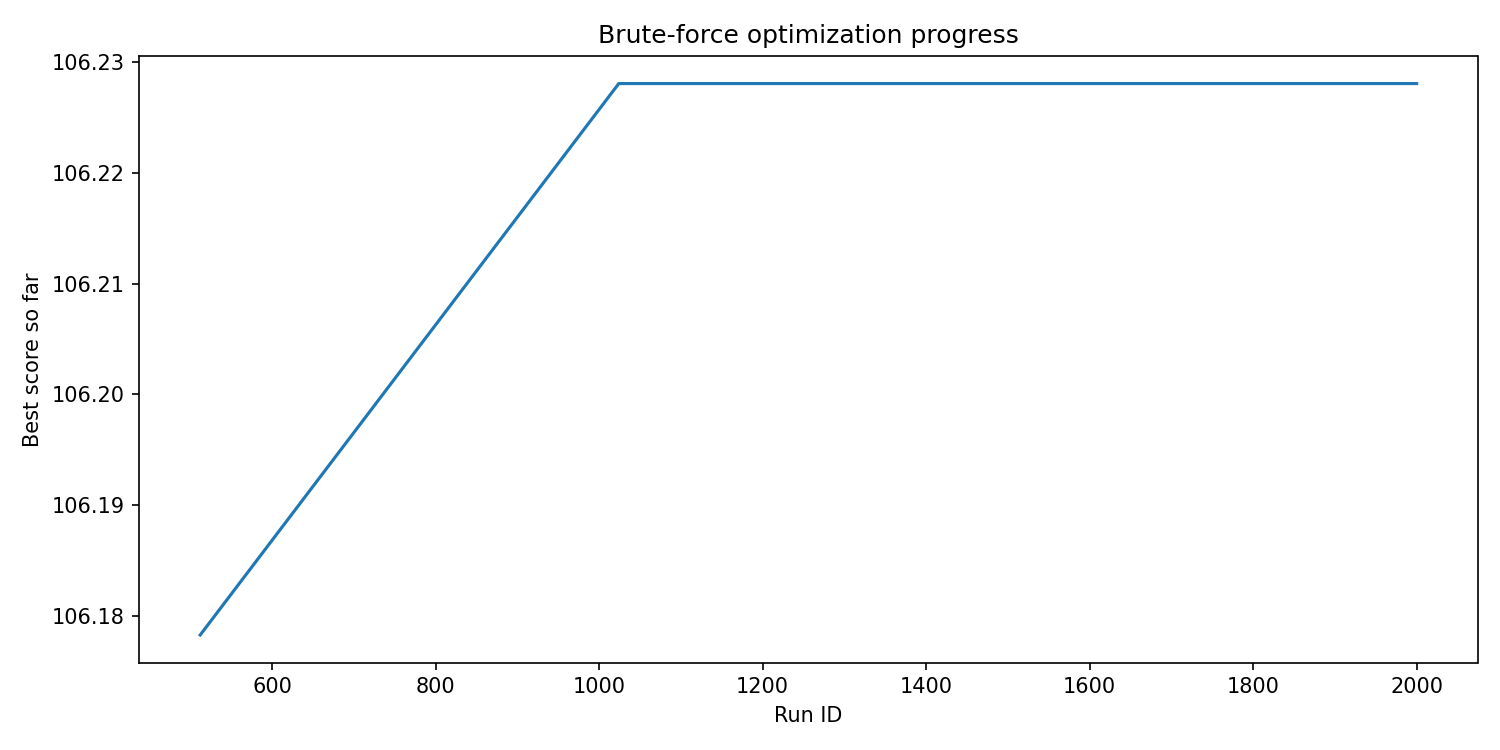

The file beside this chart, header and first rows:
run_id, best_score, elapsed_seconds
512, 106.2, 0.8395
1024, 106.2, 1.005
1536, 106.2, 1.074
2000, 106.2, 1.146
